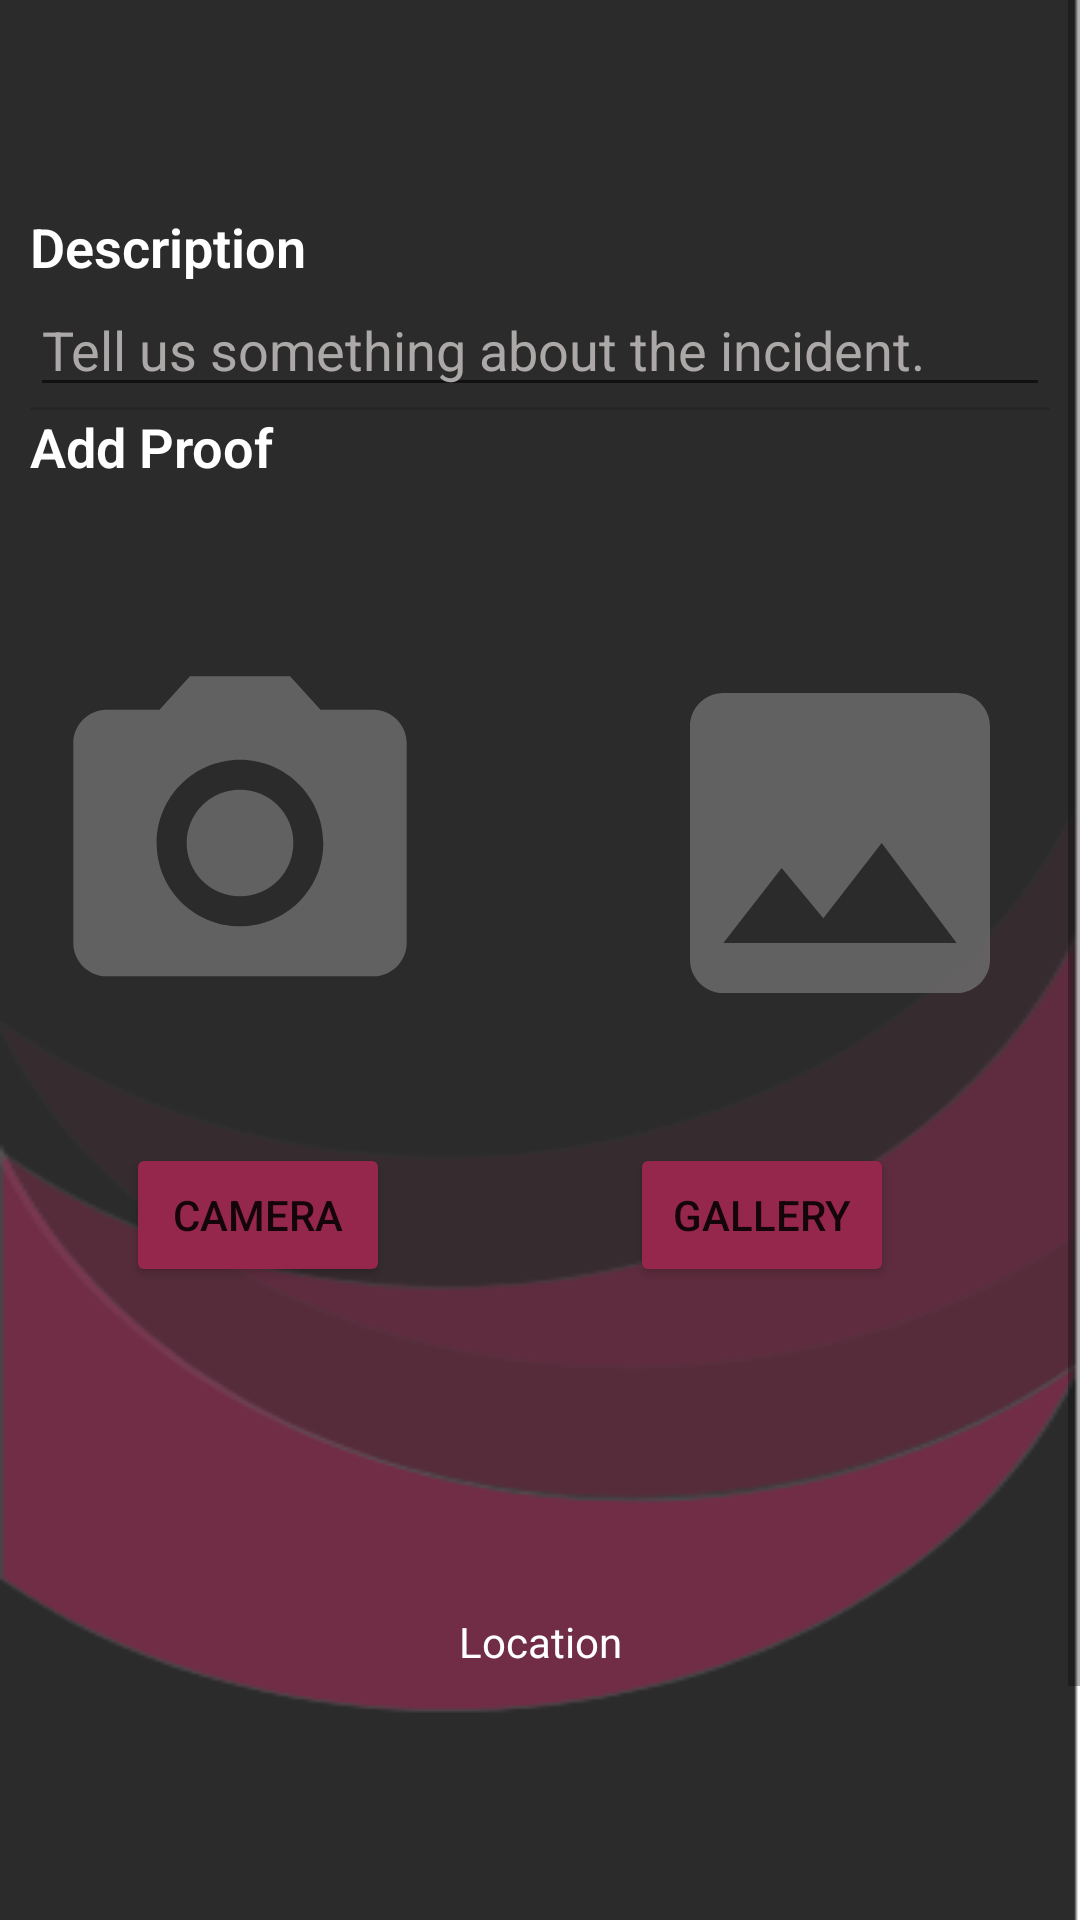

Here is an Android app screen rendered from its layout file. Give the layout XML and the strings, colors and styles it references.
<!-- AndroidManifest.xml: application theme Theme.SarvSahayak -->
<!-- res/layout/activity_form_screen.xml -->
<?xml version="1.0" encoding="utf-8"?>
<ScrollView xmlns:android="http://schemas.android.com/apk/res/android"
    xmlns:app="http://schemas.android.com/apk/res-auto"
    xmlns:tools="http://schemas.android.com/tools"
    android:layout_width="match_parent"
    tools:context=".FormScreen"
    android:layout_height="match_parent"
    android:background="@drawable/bg">

    <LinearLayout
        android:orientation="vertical"
        android:layout_height="wrap_content"
        android:layout_width="match_parent"
        android:layout_margin="10dp">

        <TextView
            android:id="@+id/desc_label"
            android:layout_width="match_parent"
            android:layout_height="wrap_content"
            android:fontFamily="sans-serif-light"
            android:paddingTop="60dp"
            android:text="@string/description"
            android:textColor="#ffff"
            android:textSize="18sp"
            android:textStyle="bold" />

        <EditText
            android:id="@+id/desc_field"
            android:layout_width="match_parent"
            android:layout_height="wrap_content"
            android:autofillHints="@string/bottom_sheet_behavior"
            android:hint="@string/tell_us_something_about_the_incident"
            android:inputType="text"
            android:textColorHint="#ACA8A8" />

        <View
            android:id="@+id/divider"
            android:layout_width="match_parent"
            android:layout_height="1dp"
            android:background="?android:attr/listDivider" />

        <TextView
            android:layout_width="match_parent"
            android:layout_height="wrap_content"
            android:fontFamily="sans-serif-light"
            android:paddingBottom="20dp"
            android:text="@string/add_proof"
            android:textColor="#ffff"
            android:textSize="18sp"
            android:textStyle="bold" />
        <LinearLayout
            android:layout_width="match_parent"
            android:layout_height="match_parent"
            android:orientation="horizontal"
            android:gravity="center_horizontal">

            <ImageView
                android:id="@+id/iv_cam"
                android:layout_width="200dp"
                android:layout_height="200dp"
                android:background="@drawable/ic_camera_logo"
                android:contentDescription="@string/todo"
                android:visibility="visible" />
            <ImageView
                android:id="@+id/gallery_img"
                android:layout_width="200dp"
                android:layout_height="200dp"
                android:background="@drawable/ic_gallery_logo"
                android:contentDescription="@string/todo" />

        </LinearLayout>

        <LinearLayout
            android:layout_width="match_parent"
            android:layout_height="match_parent"
            android:orientation="horizontal"
            android:gravity="center_horizontal">

            <Button
                android:id="@+id/btn_camera"
                android:layout_width="wrap_content"
                android:layout_height="wrap_content"
                android:layout_marginHorizontal="30dp"
                android:text="@string/open_camera"
                android:backgroundTint="#95264C" />

            <Button
                android:id="@+id/btn_gallery"
                android:layout_width="wrap_content"
                android:layout_height="wrap_content"
                android:layout_marginHorizontal="50dp"
                android:text="@string/open_gallery"
                android:backgroundTint="#95264C" />

        </LinearLayout>


        <androidx.constraintlayout.widget.ConstraintLayout
            android:layout_width="match_parent"
            android:layout_height="300dp">


            <Button
                android:id="@+id/sendButton"
                android:layout_width="wrap_content"
                android:layout_height="wrap_content"
                android:layout_marginBottom="16dp"
                android:text="@string/send"
                android:backgroundTint="#95264C"
                app:layout_constraintBottom_toBottomOf="parent"
                app:layout_constraintEnd_toEndOf="parent"
                app:layout_constraintHorizontal_bias="0.203"
                app:layout_constraintStart_toStartOf="parent" />

            <TextView
                android:id="@+id/Locationtxt"
                android:layout_width="wrap_content"
                android:layout_height="wrap_content"
                android:text="Location"
                android:textColor="#ffff"
                app:layout_constraintBottom_toTopOf="@+id/sendButton"
                app:layout_constraintEnd_toEndOf="parent"
                app:layout_constraintStart_toStartOf="parent"
                app:layout_constraintTop_toTopOf="parent" />

            <Button
                android:id="@+id/done_btn"
                android:layout_width="wrap_content"
                android:layout_height="wrap_content"
                android:text="done"
                app:layout_constraintBottom_toBottomOf="parent"
                app:layout_constraintEnd_toEndOf="parent"
                app:layout_constraintHorizontal_bias="0.538"
                app:layout_constraintStart_toEndOf="@+id/sendButton"
                app:layout_constraintTop_toTopOf="parent"
                app:layout_constraintVertical_bias="0.936" />
        </androidx.constraintlayout.widget.ConstraintLayout>

    </LinearLayout>
</ScrollView>
<!-- resources referenced by this layout -->
<resources>
  <!-- drawable bg: png bitmap (drawable-xhdpi, 16065 bytes) -->
  <!-- drawable ic_camera_logo (drawable-anydpi) -->
  <vector xmlns:android="http://schemas.android.com/apk/res/android"
      android:width="24dp"
      android:height="24dp"
      android:viewportWidth="24"
      android:viewportHeight="24"
      android:tint="#6E6E6E"
      android:alpha="0.8">
    <group android:scaleX="0.6666667"
        android:scaleY="0.6666667"
        android:translateX="4"
        android:translateY="4">
      <path
          android:fillColor="@android:color/white"
          android:pathData="M12,12m-3.2,0a3.2,3.2 0,1 1,6.4 0a3.2,3.2 0,1 1,-6.4 0"/>
      <path
          android:fillColor="@android:color/white"
          android:pathData="M9,2L7.17,4L4,4c-1.1,0 -2,0.9 -2,2v12c0,1.1 0.9,2 2,2h16c1.1,0 2,-0.9 2,-2L22,6c0,-1.1 -0.9,-2 -2,-2h-3.17L15,2L9,2zM12,17c-2.76,0 -5,-2.24 -5,-5s2.24,-5 5,-5 5,2.24 5,5 -2.24,5 -5,5z"/>
    </group>
  </vector>
  <!-- drawable ic_gallery_logo (drawable-anydpi) -->
  <vector xmlns:android="http://schemas.android.com/apk/res/android"
      android:width="24dp"
      android:height="24dp"
      android:viewportWidth="24"
      android:viewportHeight="24"
      android:tint="#6E6E6E"
      android:alpha="0.8">
    <group android:scaleX="0.6666667"
        android:scaleY="0.6666667"
        android:translateX="4"
        android:translateY="4">
      <path
          android:fillColor="@android:color/white"
          android:pathData="M21,19V5c0,-1.1 -0.9,-2 -2,-2H5c-1.1,0 -2,0.9 -2,2v14c0,1.1 0.9,2 2,2h14c1.1,0 2,-0.9 2,-2zM8.5,13.5l2.5,3.01L14.5,12l4.5,6H5l3.5,-4.5z"/>
    </group>
  </vector>
  <string name="add_proof">Add Proof</string>
  <string name="description">Description</string>
  <string name="open_camera">Camera</string>
  <string name="open_gallery">Gallery</string>
  <string name="send">Send</string>
  <string name="tell_us_something_about_the_incident">Tell us something about the incident.</string>
  <string name="todo">TODO</string>
  <style name="Theme.SarvSahayak" parent="Theme.MaterialComponents.DayNight.NoActionBar">
          
          <item name="colorPrimary">@color/purple_500</item>
          <item name="colorPrimaryVariant">@color/purple_700</item>
          <item name="colorOnPrimary">@color/white</item>
          
          <item name="colorSecondary">@color/teal_200</item>
          <item name="colorSecondaryVariant">@color/teal_700</item>
          <item name="colorOnSecondary">@color/black</item>
          
          <item name="android:statusBarColor" tools:targetApi="l">?attr/colorPrimaryVariant</item>
          
      </style>
  <!-- not gathered from this repository: default colours our renderer supplied (Android Studio template values) -->
  <color name="purple_500">#FF6200EE</color>
  <color name="purple_700">#FF3700B3</color>
  <color name="teal_200">#FF03DAC5</color>
  <color name="teal_700">#FF018786</color>
  <color name="black">#FF000000</color>
  <color name="white">#FFFFFFFF</color>
</resources>
